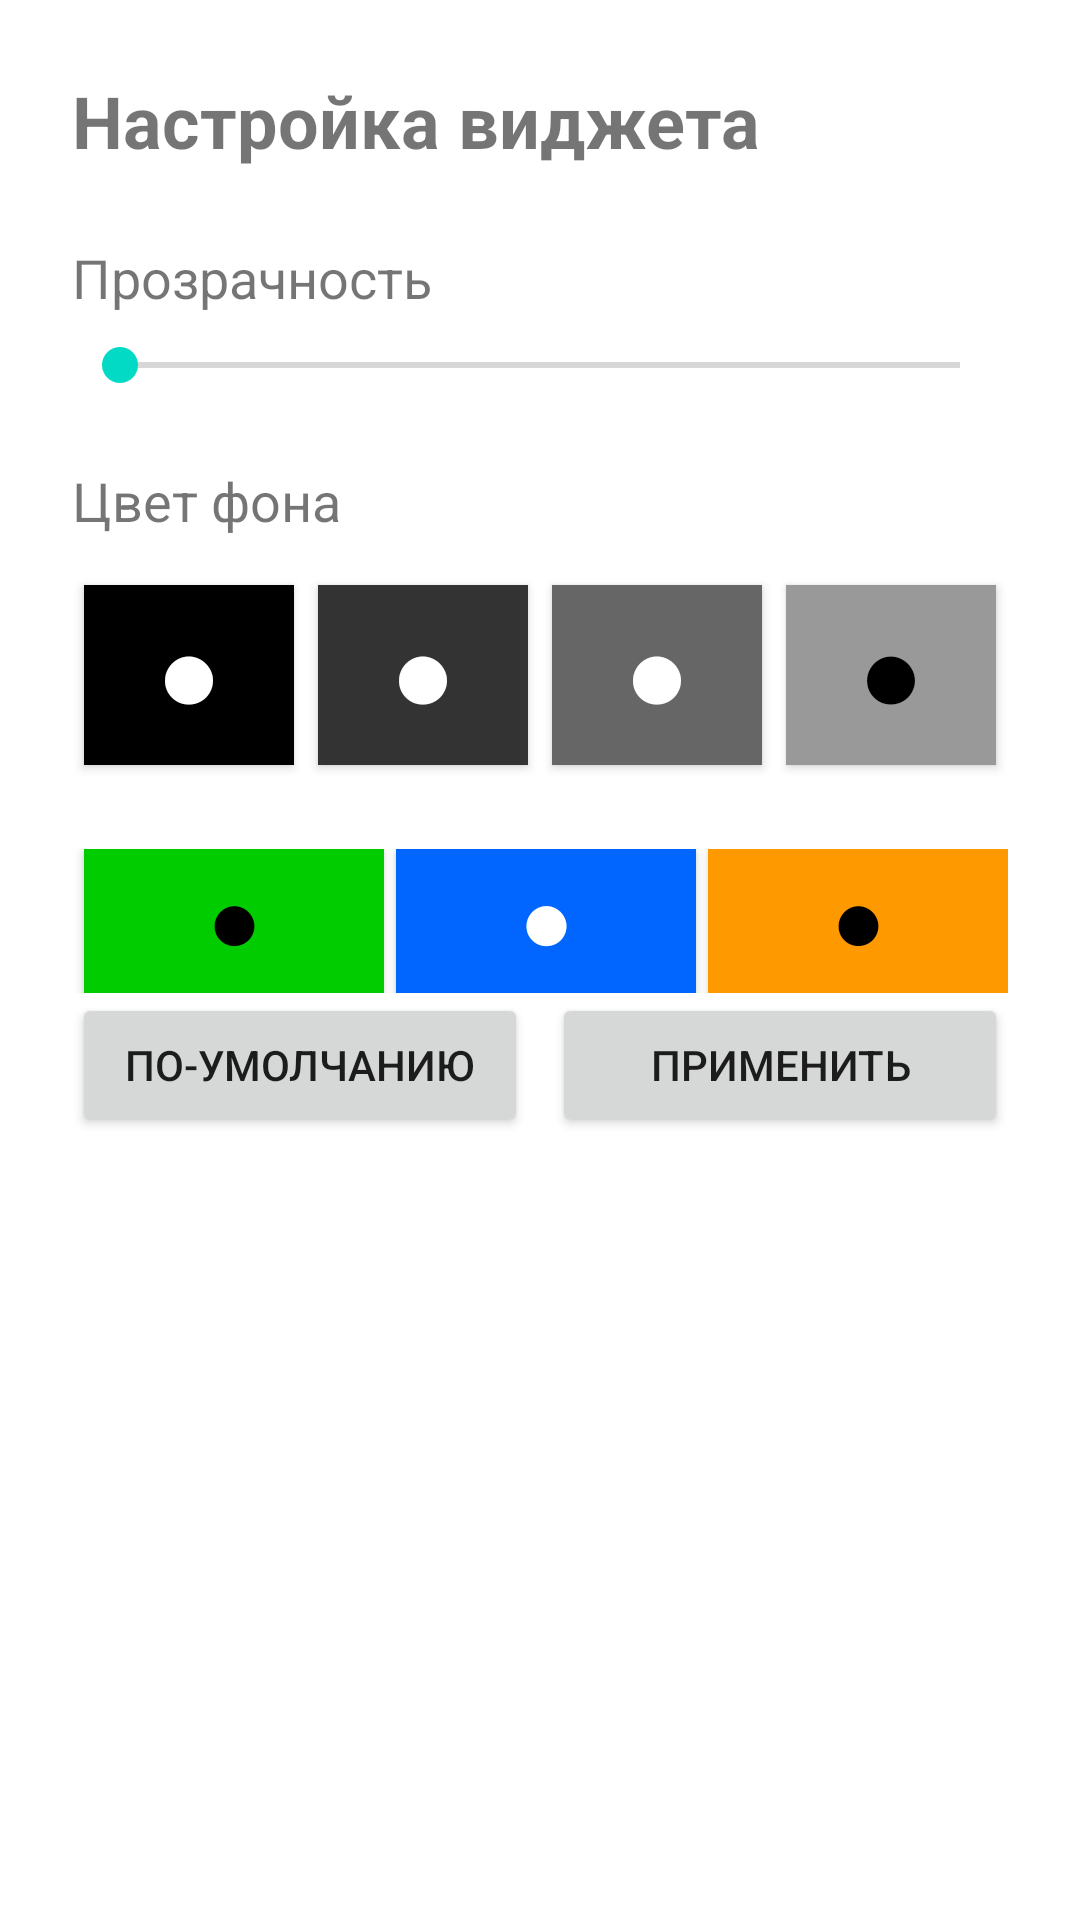

Write the Android layout XML for this screen, with the resource values it uses.
<!-- AndroidManifest.xml: application theme Theme.ClockEE -->
<!-- res/layout/widget_weather_config.xml -->
<?xml version="1.0" encoding="utf-8"?>
<LinearLayout xmlns:android="http://schemas.android.com/apk/res/android"
    android:layout_width="match_parent"
    android:layout_height="match_parent"
    android:orientation="vertical"
    android:padding="24dp">

    <TextView
        android:layout_width="wrap_content"
        android:layout_height="wrap_content"
        android:layout_marginBottom="24dp"
        android:text="Настройка виджета"
        android:textSize="24sp"
        android:textStyle="bold" />

    <TextView
        android:layout_width="wrap_content"
        android:layout_height="wrap_content"
        android:layout_marginBottom="8dp"
        android:text="Прозрачность"
        android:textSize="18sp" />

    <SeekBar
        android:id="@+id/seekBarTransparency"
        android:layout_width="match_parent"
        android:layout_height="wrap_content"
        android:layout_marginBottom="24dp"
        android:max="255" />

    <TextView
        android:layout_width="wrap_content"
        android:layout_height="wrap_content"
        android:layout_marginBottom="12dp"
        android:text="Цвет фона"
        android:textSize="18sp" />

    <GridLayout
        android:layout_width="match_parent"
        android:layout_height="wrap_content"
        android:layout_marginBottom="24dp"
        android:columnCount="4"
        android:rowCount="2">

        <Button
            android:id="@+id/colorBlack"
            android:layout_width="0dp"
            android:layout_height="60dp"
            android:layout_columnWeight="1"
            android:layout_margin="4dp"
            android:background="@android:color/black"
            android:text="⬤"
            android:textColor="@android:color/white"
            android:textSize="24sp" />

        <Button
            android:id="@+id/colorDarkGray"
            android:layout_width="0dp"
            android:layout_height="60dp"
            android:layout_columnWeight="1"
            android:layout_margin="4dp"
            android:background="#333333"
            android:text="⬤"
            android:textColor="@android:color/white"
            android:textSize="24sp" />

        <Button
            android:id="@+id/colorGray"
            android:layout_width="0dp"
            android:layout_height="60dp"
            android:layout_columnWeight="1"
            android:layout_margin="4dp"
            android:background="#666666"
            android:text="⬤"
            android:textColor="@android:color/white"
            android:textSize="24sp" />

        <Button
            android:id="@+id/colorLightGray"
            android:layout_width="0dp"
            android:layout_height="60dp"
            android:layout_columnWeight="1"
            android:layout_margin="4dp"
            android:background="#999999"
            android:text="⬤"
            android:textColor="@android:color/black"
            android:textSize="24sp" />
    </GridLayout>

    <LinearLayout
        android:layout_width="match_parent"
        android:layout_height="wrap_content"
        android:orientation="horizontal">

        <Button
            android:id="@+id/colorGreen"
            android:layout_width="0dp"
            android:layout_height="48dp"
            android:layout_marginStart="4dp"
            android:layout_weight="1"
            android:background="#00CC00"
            android:text="⬤"
            android:textColor="@android:color/black"
            android:textSize="20sp" />

        <Button
            android:id="@+id/colorBlue"
            android:layout_width="0dp"
            android:layout_height="48dp"
            android:layout_marginStart="4dp"
            android:layout_weight="1"
            android:background="#0066FF"
            android:text="⬤"
            android:textColor="@android:color/white"
            android:textSize="20sp" />

        <Button
            android:id="@+id/colorOrange"
            android:layout_width="0dp"
            android:layout_height="48dp"
            android:layout_marginStart="4dp"
            android:layout_weight="1"
            android:background="#FF9900"
            android:text="⬤"
            android:textColor="@android:color/black"
            android:textSize="20sp" />
    </LinearLayout>

    <LinearLayout
        android:layout_width="match_parent"
        android:layout_height="wrap_content"
        android:orientation="horizontal"
        android:spacing="8dp">

        <Button
            android:id="@+id/btnReset"
            android:layout_width="0dp"
            android:layout_height="48dp"
            android:layout_marginEnd="4dp"
            android:layout_weight="1"
            android:text="По-умолчанию" />

        <Button
            android:id="@+id/btnApply"
            android:layout_width="0dp"
            android:layout_height="48dp"
            android:layout_marginStart="4dp"
            android:layout_weight="1"
            android:text="Применить" />
    </LinearLayout>
</LinearLayout>
<!-- resources referenced by this layout -->
<resources>
  <style name="Theme.ClockEE" parent="Theme.MaterialComponents.DayNight.DarkActionBar">
          
          <item name="colorPrimary">@color/purple_500</item>
          <item name="colorPrimaryVariant">@color/purple_700</item>
          <item name="colorOnPrimary">@color/white</item>
          
          <item name="colorSecondary">@color/teal_200</item>
          <item name="colorSecondaryVariant">@color/teal_700</item>
          <item name="colorOnSecondary">@color/black</item>
          
          <item name="android:statusBarColor">@android:color/transparent</item>
          
      </style>
  <!-- not gathered from this repository: default colours our renderer supplied (Android Studio template values) -->
  <color name="purple_500">#FF6200EE</color>
  <color name="purple_700">#FF3700B3</color>
  <color name="teal_200">#FF03DAC5</color>
  <color name="teal_700">#FF018786</color>
  <color name="black">#FF000000</color>
  <color name="white">#FFFFFFFF</color>
</resources>
